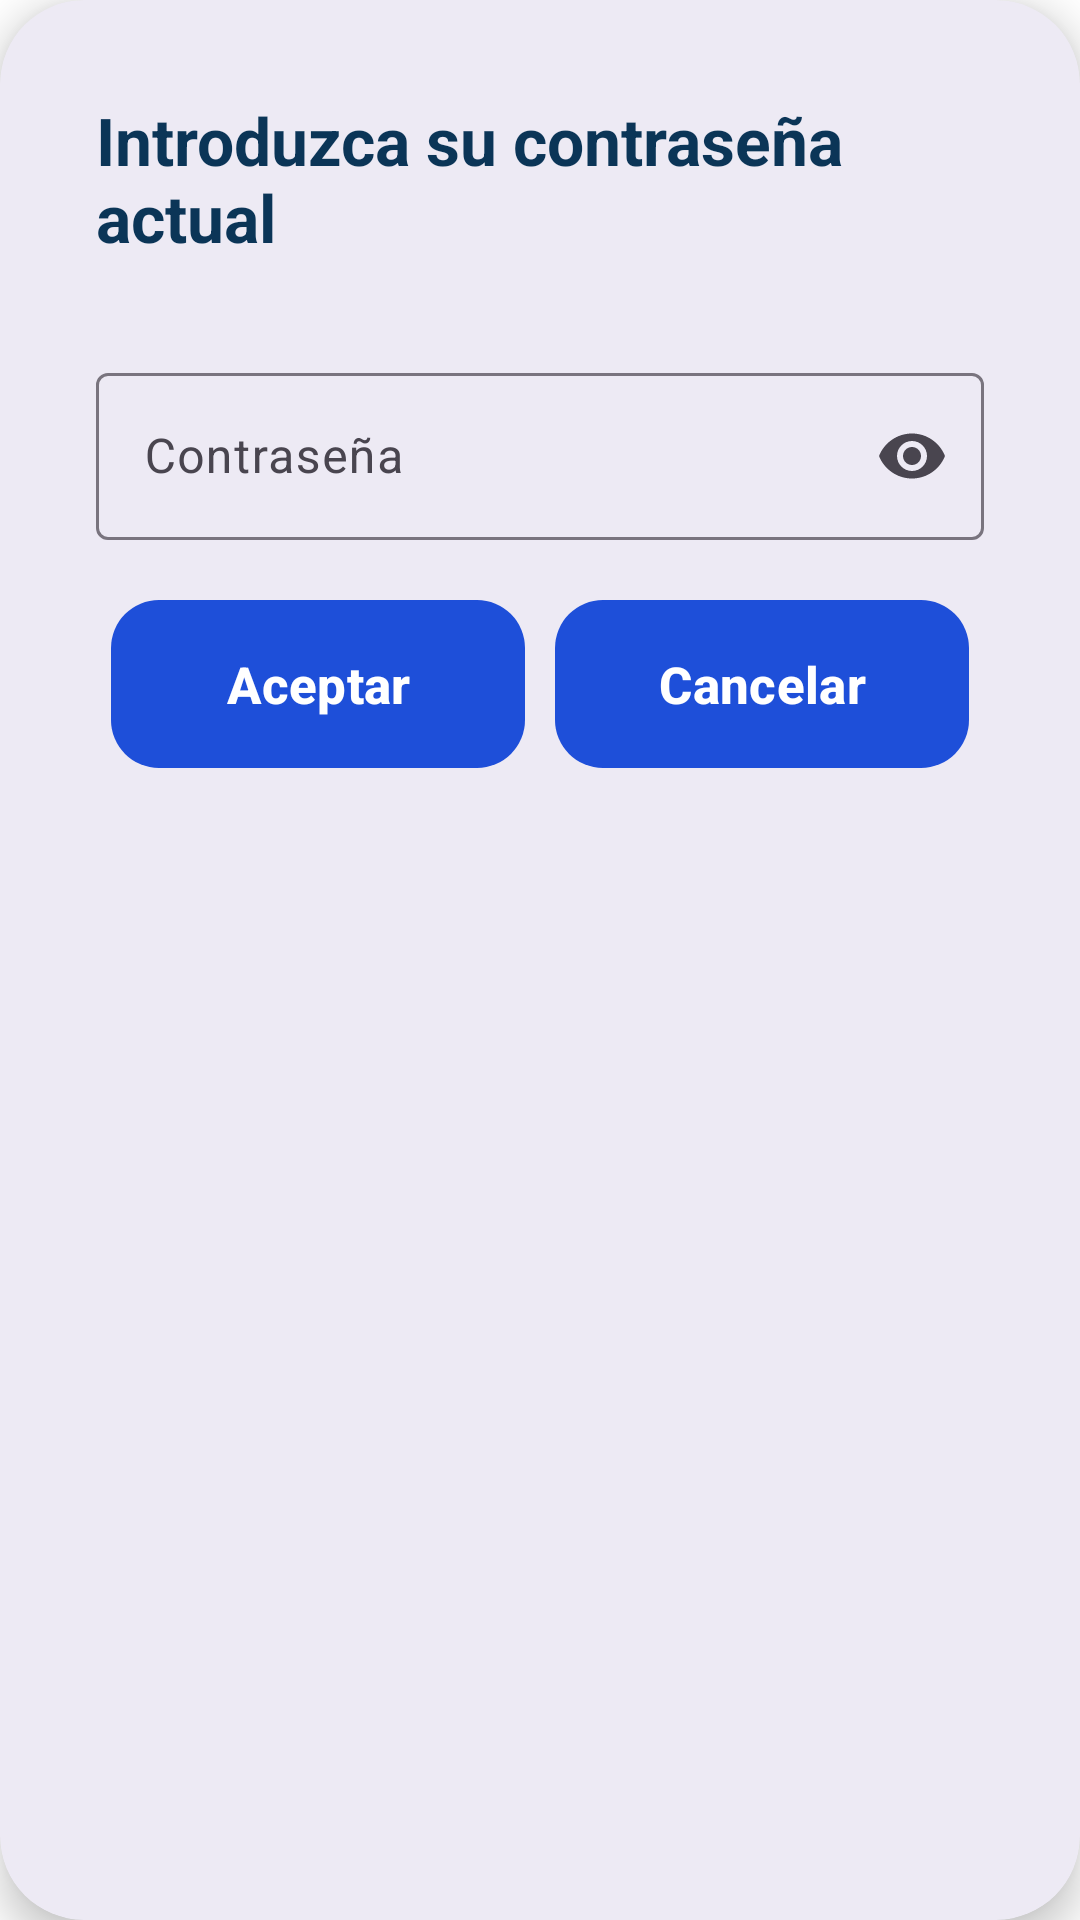

This screen was rendered from an Android layout file. Write that file and the resources it references.
<!-- AndroidManifest.xml: application theme Theme.Tourney -->
<!-- res/layout/dialog_insert_current_password.xml -->
<?xml version="1.0" encoding="utf-8"?>
<com.google.android.material.card.MaterialCardView xmlns:android="http://schemas.android.com/apk/res/android"
    xmlns:app="http://schemas.android.com/apk/res-auto"
    android:layout_width="match_parent"
    android:layout_height="wrap_content"
    app:cardCornerRadius="28dp"
    app:cardElevation="8dp"
    app:strokeWidth="0dp"
    android:backgroundTint="@color/white">

    <LinearLayout
        android:layout_width="match_parent"
        android:layout_height="wrap_content"
        android:orientation="vertical"
        android:padding="32dp"
        android:gravity="center_horizontal">

        <TextView
            android:layout_width="wrap_content"
            android:layout_height="wrap_content"
            android:text="Introduzca su contraseña actual"
            android:textColor="@color/blue_600"
            android:textSize="22sp"
            android:textStyle="bold"
            android:layout_marginBottom="32dp"/>

        <com.google.android.material.textfield.TextInputLayout
            android:id="@+id/tilCurrentPassword"
            android:layout_width="match_parent"
            android:layout_height="wrap_content"
            android:layout_marginBottom="16dp"
            app:endIconMode="password_toggle"
            app:hintEnabled="true">

            <com.google.android.material.textfield.TextInputEditText
                android:id="@+id/etCurrentPassword"
                android:layout_width="match_parent"
                android:layout_height="wrap_content"
                android:hint="Contraseña"
                android:inputType="textPassword"/>
        </com.google.android.material.textfield.TextInputLayout>


        <LinearLayout
            android:layout_width="match_parent"
            android:layout_height="wrap_content"
            android:orientation="horizontal">

            
            <com.google.android.material.button.MaterialButton
                android:id="@+id/btnAccept"
                android:layout_width="0dp"
                android:layout_weight="1"
                android:layout_marginHorizontal="5dp"
                android:layout_height="64dp"
                android:text="Aceptar"
                android:textColor="@color/white"
                android:textSize="17sp"
                android:textStyle="bold"
                app:iconTint="@color/white"
                app:backgroundTint="@color/boton_movil_card"
                app:cornerRadius="16dp"
                android:layout_marginBottom="16dp"
                app:iconGravity="textStart"
                app:iconPadding="12dp"/>

            
            <com.google.android.material.button.MaterialButton
                android:id="@+id/btnCancel"
                android:layout_width="0dp"
                android:layout_weight="1"
                android:layout_marginHorizontal="5dp"
                android:layout_height="64dp"
                android:text="Cancelar"
                android:textColor="@color/white"
                android:textSize="17sp"
                android:textStyle="bold"
                app:iconTint="@color/white"
                app:backgroundTint="@color/boton_movil_card"
                app:cornerRadius="16dp"
                app:iconGravity="textStart"
                app:iconPadding="12dp"/>

        </LinearLayout>

    </LinearLayout>
</com.google.android.material.card.MaterialCardView>
<!-- resources referenced by this layout -->
<resources>
  <color name="blue_600">#0B3557</color>
  <color name="boton_movil_card">#1e4fd9</color>
  <color name="white">#FFFFFFFF</color>
  <style name="Theme.Tourney" parent="Base.Theme.Tourney" />
  <style name="Base.Theme.Tourney" parent="Theme.Material3.DayNight.NoActionBar">
          
          <item name="android:windowBackground">@color/white</item>
          <item name="colorSurface">@color/white</item>
      </style>
</resources>
